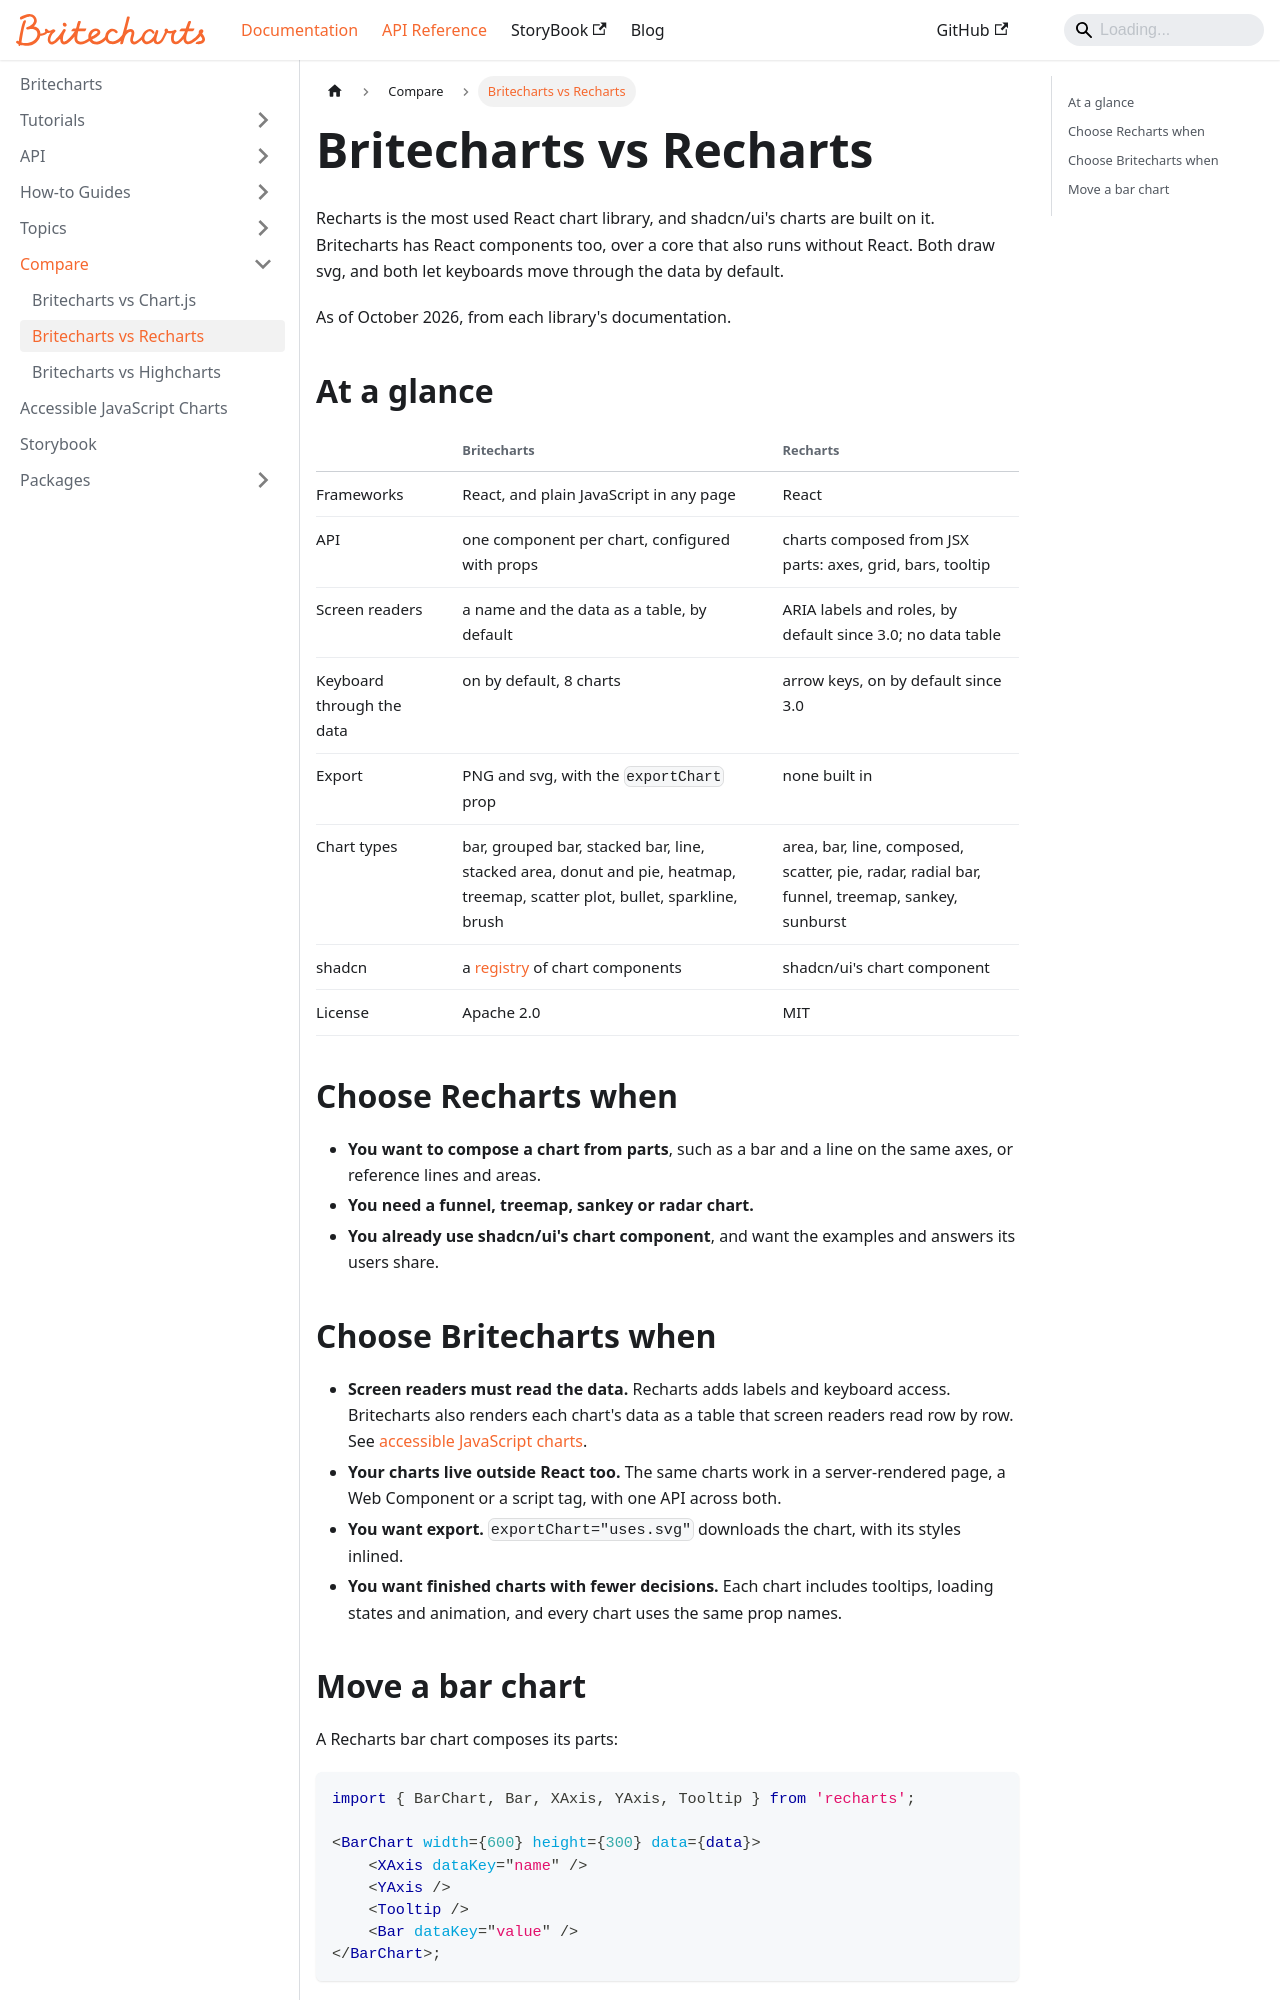

repository: britecharts/britecharts · page: docs/compare/recharts.html · generator: docusaurus

---
sidebar_position: 2
title: Britecharts vs Recharts
description: How Britecharts and Recharts differ in accessibility, frameworks, export and API, and how to move a Recharts bar chart to Britecharts.
---

# Britecharts vs Recharts

Recharts is the most used React chart library, and shadcn/ui's charts are built on it. Britecharts has React components too, over a core that also runs without React. Both draw svg, and both let keyboards move through the data by default.

As of October 2026, from each library's documentation.

## At a glance

| | Britecharts | Recharts |
| --- | --- | --- |
| Frameworks | React, and plain JavaScript in any page | React |
| API | one component per chart, configured with props | charts composed from JSX parts: axes, grid, bars, tooltip |
| Screen readers | a name and the data as a table, by default | ARIA labels and roles, by default since 3.0; no data table |
| Keyboard through the data | on by default, 8 charts | arrow keys, on by default since 3.0 |
| Export | PNG and svg, with the `exportChart` prop | none built in |
| Chart types | bar, grouped bar, stacked bar, line, stacked area, donut and pie, heatmap, treemap, scatter plot, bullet, sparkline, brush | area, bar, line, composed, scatter, pie, radar, radial bar, funnel, treemap, sankey, sunburst |
| shadcn | a [registry](../how-tos/user-how-to-guides.md#how-to-add-a-chart-to-a-shadcn-app) of chart components | shadcn/ui's chart component |
| License | Apache 2.0 | MIT |

## Choose Recharts when

-   **You want to compose a chart from parts**, such as a bar and a line on the same axes, or reference lines and areas.
-   **You need a funnel, treemap, sankey or radar chart.**
-   **You already use shadcn/ui's chart component**, and want the examples and answers its users share.

## Choose Britecharts when

-   **Screen readers must read the data.** Recharts adds labels and keyboard access. Britecharts also renders each chart's data as a table that screen readers read row by row. See [accessible JavaScript charts](../accessibility.mdx).
-   **Your charts live outside React too.** The same charts work in a server-rendered page, a Web Component or a script tag, with one API across both.
-   **You want export.** `exportChart="uses.svg"` downloads the chart, with its styles inlined.
-   **You want finished charts with fewer decisions.** Each chart includes tooltips, loading states and animation, and every chart uses the same prop names.
